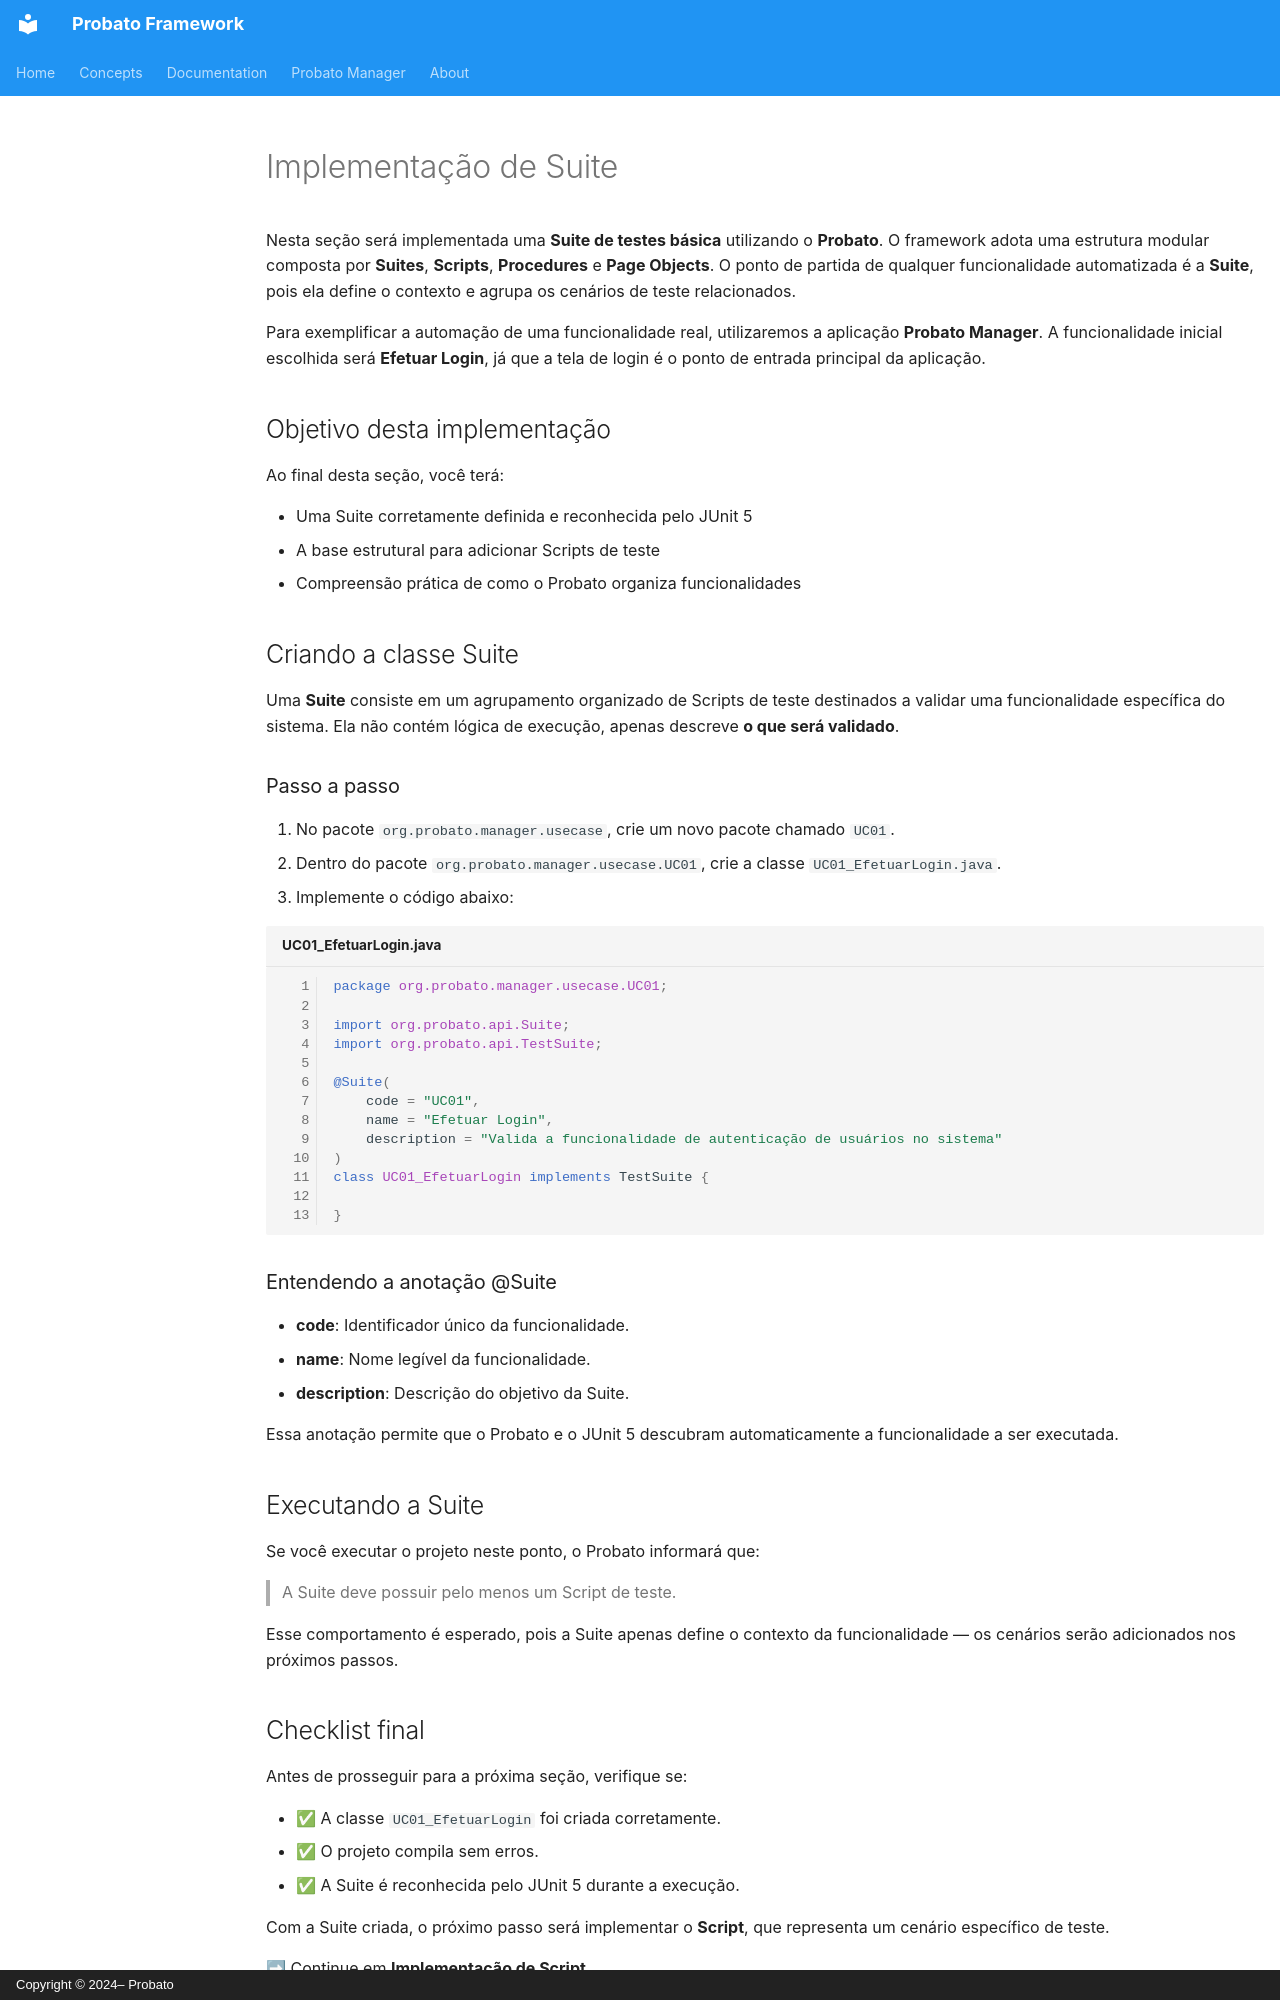

repository: probato-team/probato-documentation · page: documentation/suite-implementation.pt-BR/index.html · generator: mkdocs · copyright: Copyright © 2024– Probato

# Implementação de Suite

Nesta seção será implementada uma **Suite de testes básica** utilizando o **Probato**. O framework adota uma estrutura modular composta por **Suites**, **Scripts**, **Procedures** e **Page Objects**. O ponto de partida de qualquer funcionalidade automatizada é a **Suite**, pois ela define o contexto e agrupa os cenários de teste relacionados.

Para exemplificar a automação de uma funcionalidade real, utilizaremos a aplicação **Probato Manager**. A funcionalidade inicial escolhida será **Efetuar Login**, já que a tela de login é o ponto de entrada principal da aplicação.

## Objetivo desta implementação

Ao final desta seção, você terá:

- Uma Suite corretamente definida e reconhecida pelo JUnit 5
- A base estrutural para adicionar Scripts de teste
- Compreensão prática de como o Probato organiza funcionalidades

## Criando a classe Suite

Uma **Suite** consiste em um agrupamento organizado de Scripts de teste destinados a validar uma funcionalidade específica do sistema. Ela não contém lógica de execução, apenas descreve **o que será validado**.

### Passo a passo

1. No pacote `org.probato.manager.usecase`, crie um novo pacote chamado `UC01`.
2. Dentro do pacote `org.probato.manager.usecase.UC01`, crie a classe `UC01_EfetuarLogin.java`.
3. Implemente o código abaixo:

```java title="UC01_EfetuarLogin.java" linenums="1"
package org.probato.manager.usecase.UC01;

import org.probato.api.Suite;
import org.probato.api.TestSuite;

@Suite(
    code = "UC01",
    name = "Efetuar Login",
    description = "Valida a funcionalidade de autenticação de usuários no sistema"
)
class UC01_EfetuarLogin implements TestSuite {

}
```

### Entendendo a anotação @Suite

- **code**: Identificador único da funcionalidade.
- **name**: Nome legível da funcionalidade.
- **description**: Descrição do objetivo da Suite.

Essa anotação permite que o Probato e o JUnit 5 descubram automaticamente a funcionalidade a ser executada.

## Executando a Suite

Se você executar o projeto neste ponto, o Probato informará que:

> A Suite deve possuir pelo menos um Script de teste.

Esse comportamento é esperado, pois a Suite apenas define o contexto da funcionalidade — os cenários serão adicionados nos próximos passos.
